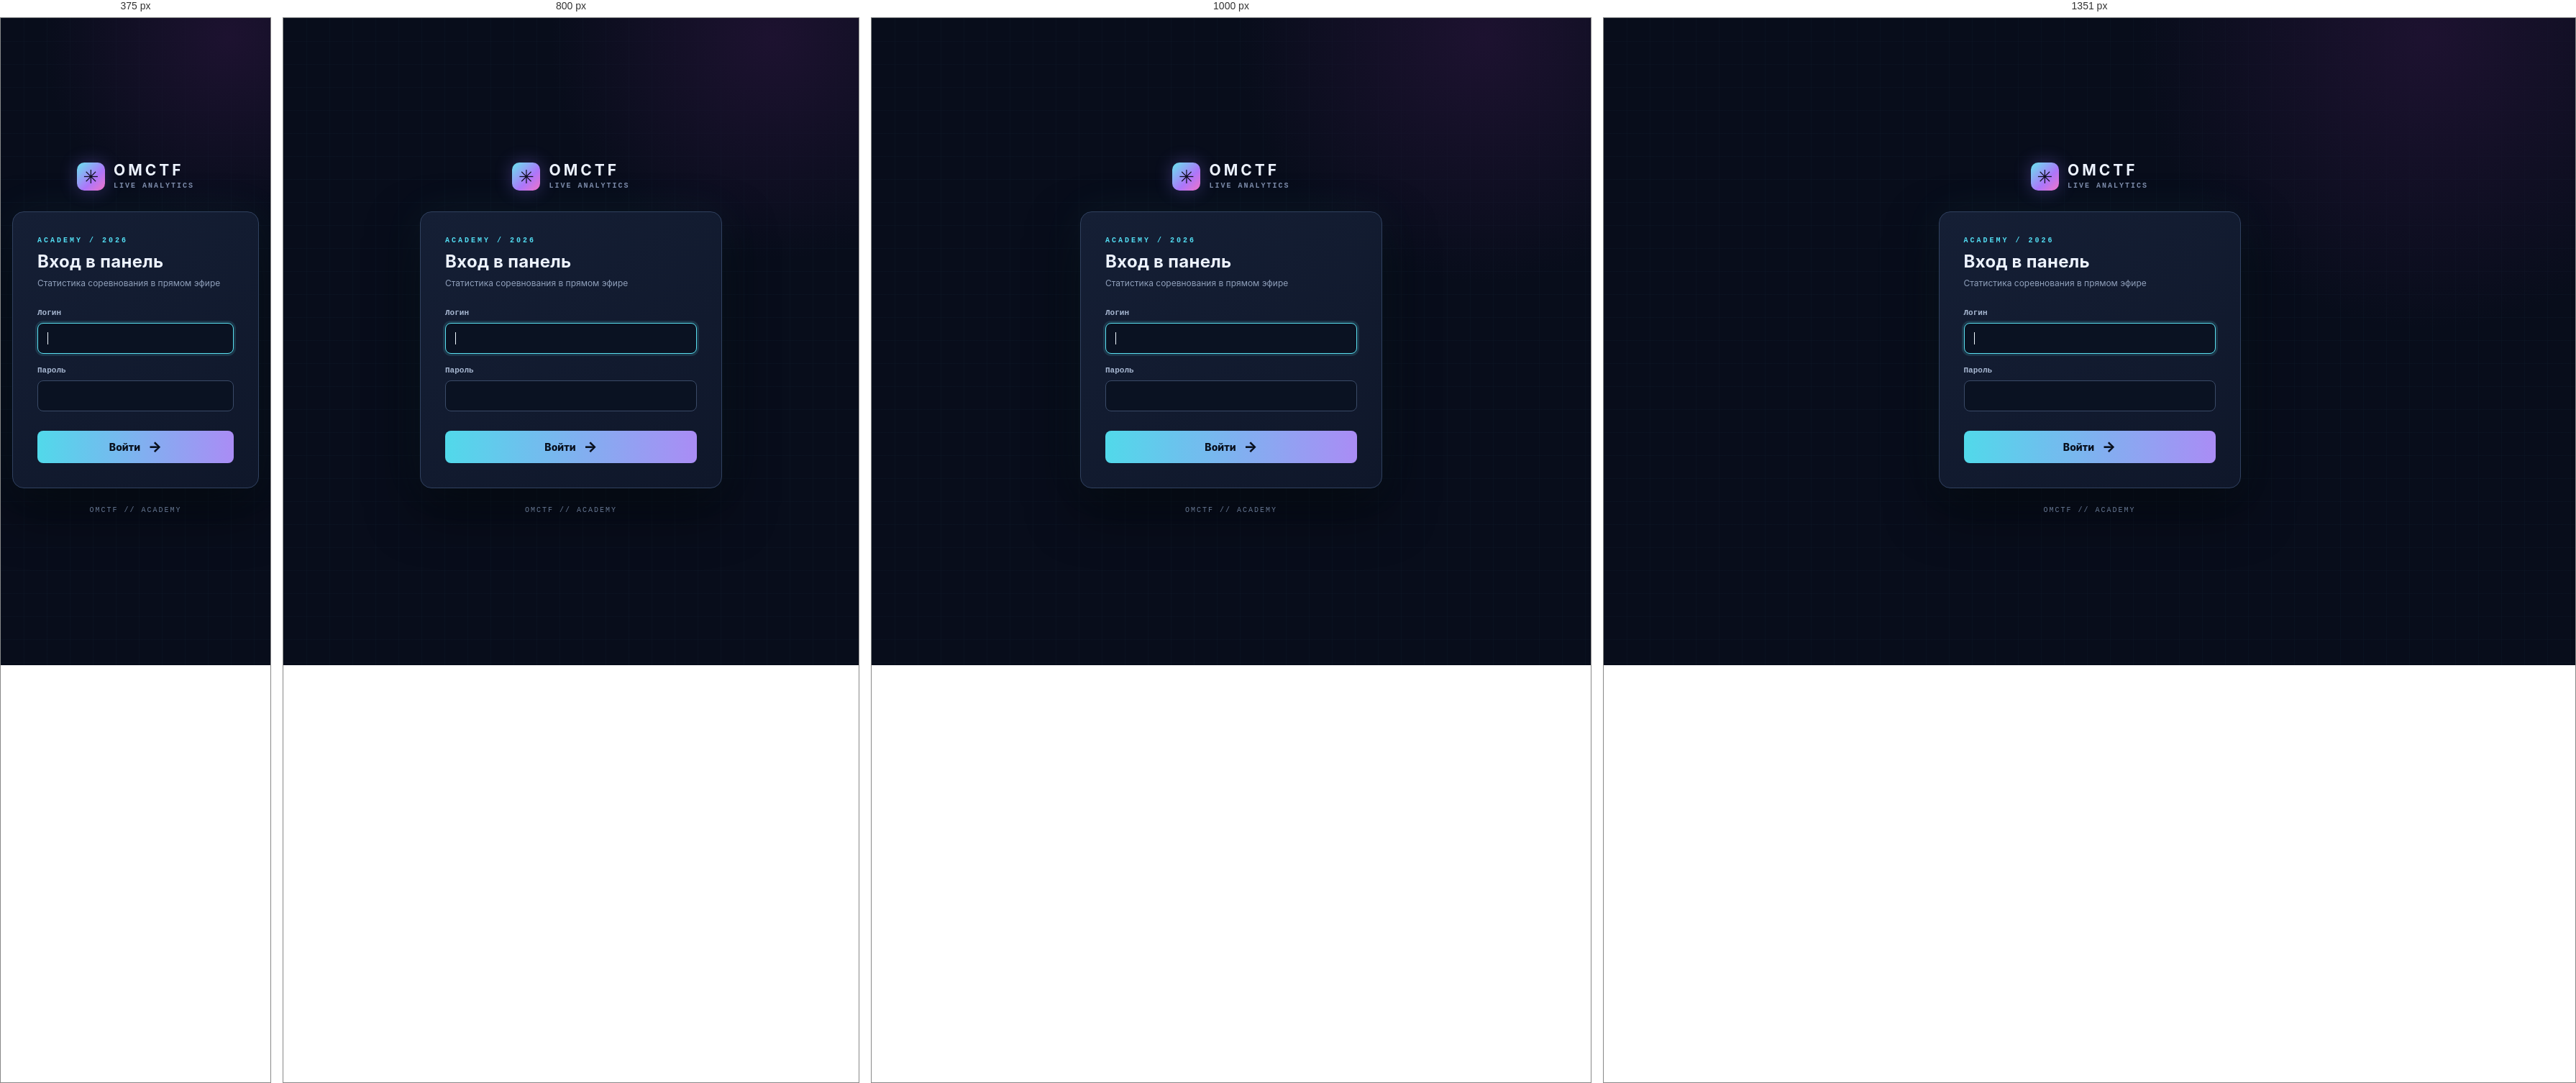
Rendered at 375 px, 800 px, 1000 px and 1351 px, left to right.

<!-- file: login.html -->
<!doctype html>
<html lang="ru">
<head>
  <meta charset="utf-8">
  <meta name="viewport" content="width=device-width, initial-scale=1">
  <meta name="theme-color" content="#080d1b">
  <title>Вход // OmCTF Live Analytics</title>
  <link rel="stylesheet" href="/style.css">
  <link rel="stylesheet" href="/login.css">
</head>
<body class="login-page">
  <div class="login-shell">
    <div class="login-brand"><span class="brand-icon">✳</span><span><strong>OMCTF</strong><small>LIVE ANALYTICS</small></span></div>
    <section class="login-card">
      <p class="eyebrow">ACADEMY / 2026</p>
      <h1>Вход в панель</h1>
      <p class="login-subtitle">Статистика соревнования в прямом эфире</p>
      <form id="login-form">
        <label for="username">Логин</label>
        <input id="username" name="username" autocomplete="username" required autofocus>
        <label for="password">Пароль</label>
        <input id="password" name="password" type="password" autocomplete="current-password" required>
        <p id="login-error" class="login-error" role="alert" hidden></p>
        <button class="login-submit" type="submit">Войти <span>→</span></button>
      </form>
    </section>
    <p class="login-foot">OMCTF // ACADEMY</p>
  </div>
  <script type="module" src="/login.js"></script>
</body>
</html>


/* @media block from style.css */
@media(max-width:1100px){.kpi-grid{grid-template-columns:repeat(3,1fr)}.live-grid{grid-template-columns:1fr 1fr;grid-template-rows:360px 300px 280px}.feed-panel{grid-row:span 2}.chart-panel{grid-column:2}.leaderboard-panel{grid-column:2;grid-row:2}.health-panel{grid-column:1;grid-row:3}.services-panel{grid-column:2;grid-row:3}.topbar{gap:10px}.brand{min-width:160px}}

/* @media block from style.css */
@media(max-width:700px){.topbar{height:auto;padding:12px;flex-wrap:wrap}.brand{min-width:0}.topbar nav{order:3;width:100%;justify-content:space-around}.top-status{gap:10px}.round-label{display:none}main{padding:20px 12px}.page-heading h1{font-size:19px}.updated{display:none}.kpi-grid{grid-template-columns:repeat(2,1fr)}.live-grid,.attack-grid{display:flex;flex-direction:column}.feed-panel{height:350px}.chart-panel{height:360px}.leaderboard-panel,.health-panel,.services-panel{min-height:260px}.matrix-panel{min-height:420px}.window-label{margin-left:0}.filterbar{align-items:start}.filter-label{width:100%}.round-chart{height:260px}.chart-bars{height:220px}}

/* @media block from style.css */
@media(max-width:1250px){.attack-grid{grid-template-columns:1fr}.exploits-panel{grid-row:2}.flows-panel{grid-column:1;grid-row:3}}

/* @media block from style.css */
@media(max-width:700px){.attack-grid{display:flex;flex-direction:column}.attack-side{display:flex;flex-direction:column}.exploits-panel{min-height:0}.exploits-panel .panel-head{height:auto;min-height:50px;gap:8px;flex-wrap:wrap;padding:10px 16px}}

/* @media block from style.css */
@media(max-width:900px){.our-layout,.our-bottom{grid-template-columns:1fr}.our-layout>.panel{min-height:0}}

/* @media block from style.css */
@media(max-width:1350px){.topbar{height:auto;min-height:76px;flex-wrap:wrap;padding-top:10px;padding-bottom:10px}.topbar nav{height:auto;order:3;width:100%;justify-content:center;flex-wrap:wrap}}

/* @media block from style.css */
@media(max-width:700px){.topbar nav{height:auto;flex-wrap:wrap}.our-event{grid-template-columns:38px 70px minmax(60px,1fr) 45px}.our-event span:nth-of-type(3){display:none}.our-heading{padding:14px}.our-orbit{width:min(100%,360px)}.orbit-core{width:94px;height:94px}.orbit-core strong{font-size:17px}.orbit-core span{font-size:10px}.orbit-service{width:94px;padding:6px 4px}.orbit-service strong{font-size:10px}.orbit-service small{font-size:8px}.team-orbit .orbit-team{width:50px;padding:4px 2px}.team-orbit .orbit-team strong{font-size:8px}.team-orbit .orbit-team small{font-size:7px;margin-top:2px}.orbit-ball{width:34px;height:34px;font-size:10px}}

/* @media block from login.css */
@media(max-width:1100px){.live-grid{grid-template-rows:360px 300px 280px 340px}.orbit-panel{grid-column:1/-1;grid-row:4}}

/* @media block from login.css */
@media(max-width:700px){.orbit-panel{min-height:560px}#attack-circle{height:auto}.circle-content{flex-direction:column;gap:4px;padding:8px 15px 22px}.circle-visual{width:245px;height:245px}.circle-details{width:100%}}